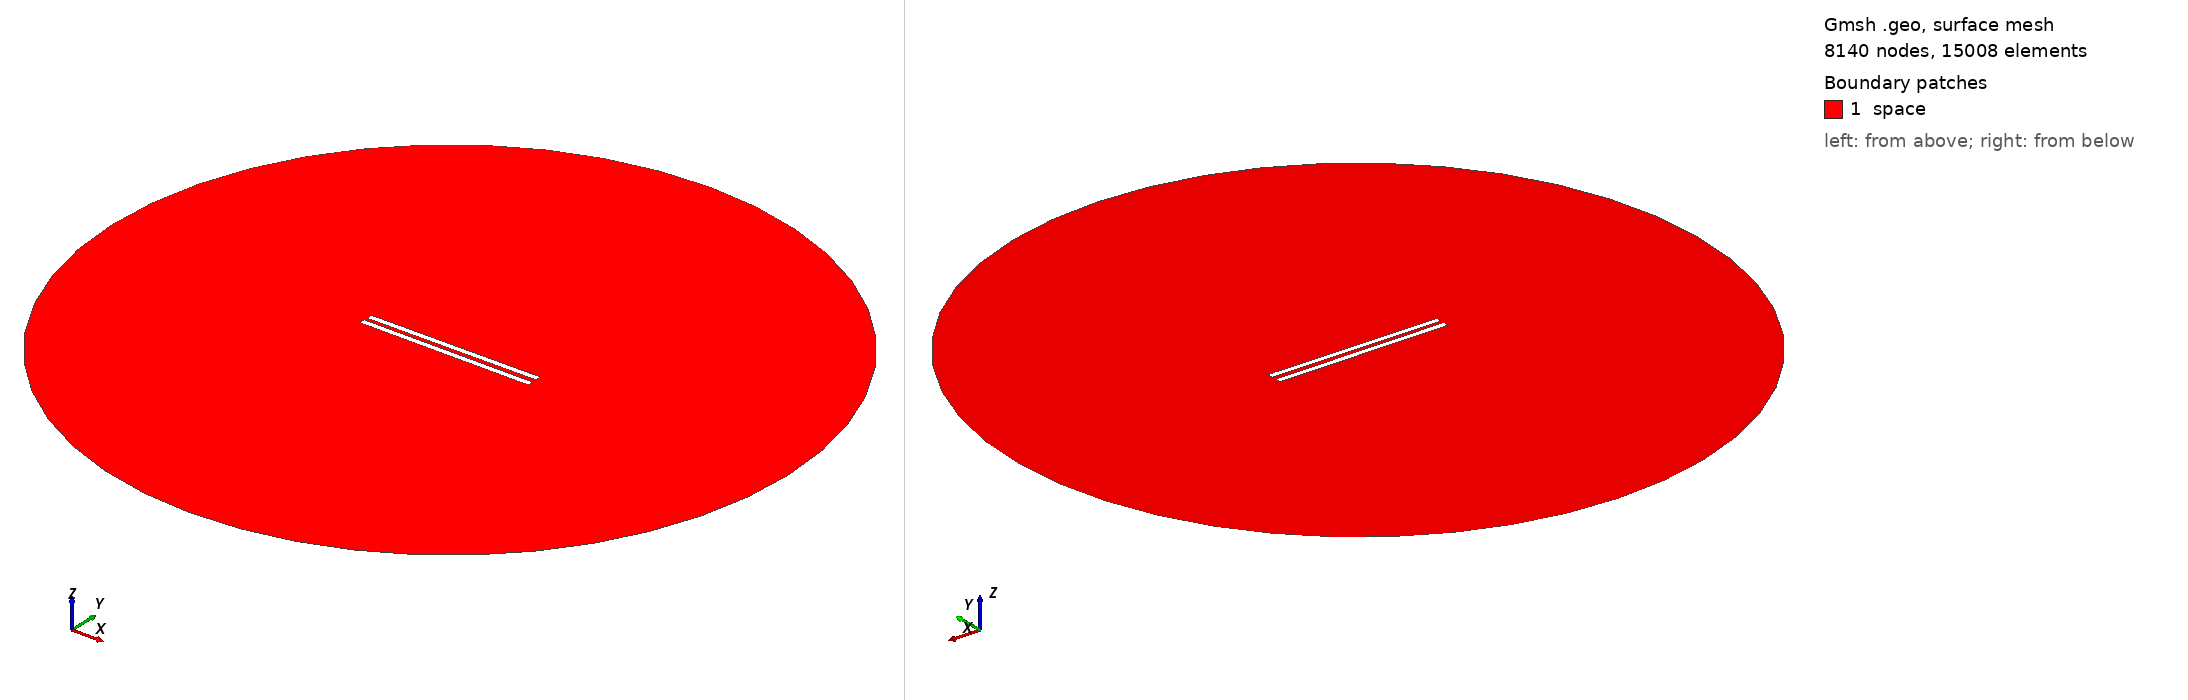

Gmsh geometry script, surface-meshed: 8140 nodes, 15008 surface elements. Boundary patches (legend numbers): 1 space. Left view from above one corner, right view from below the opposite corner. Legend entries are the model's physical surfaces. The drawing asked Gmsh for element sizes between 1% and 20% of the model's largest extent; the script's own settings can give other sizes.

=== 384.geo (drawn) ===
// Set the geometry kernel
SetFactory("OpenCASCADE");

//---------------------------------------
// Rectangles
//---------------------------------------

// Rectangle 1 (top)
Point(1) = {-49.733333333333334, 1.1944444444444444, 0, 1.0};
Point(2) = {49.733333333333334, 1.1944444444444444, 0, 1.0};
Point(3) = {49.733333333333334, 4.661111111111111, 0, 1.0};
Point(4) = {-49.733333333333334, 4.661111111111111, 0, 1.0};

Line(1) = {1, 2};
Line(2) = {2, 3};
Line(3) = {3, 4};
Line(4) = {4, 1};

Line Loop(1) = {1, 2, 3, 4};
Plane Surface(1) = {1};

Rotate { {0, 0, 1}, {0,  1.1944444444444444,  0}, 0.006 } {
  Surface{1};
}

// Rectangle 2 (bottom)
Point(5) = {-49.733333333333334, -1.1944444444444444, 0, 1.0};
Point(6) = {49.733333333333334, -1.1944444444444444, 0, 1.0};
Point(7) = {49.733333333333334, -4.661111111111111, 0, 1.0};
Point(8) = {-49.733333333333334, -4.661111111111111, 0, 1.0};

Line(5) = {5, 6};
Line(6) = {6, 7};
Line(7) = {7, 8};
Line(8) = {8, 5};

Line Loop(2) = {5, 6, 7, 8};
Plane Surface(2) = {2}; 


//---------------------------------------
// Circle
//---------------------------------------

// Define points
Point(9) = {0, 0, 0};        // Center
Point(10) = {200, 0, 0};     // Start point
Point(11) = {0, 200, 0};     // 90 degrees
Point(12) = {-200, 0, 0};    // 180 degrees
Point(13) = {0, -200, 0};    // 270 degrees

// Define circle arcs (each needs start, center, end)
Circle(9) = {10, 9, 11};
Circle(10) = {11, 9, 12};
Circle(11) = {12, 9, 13};
Circle(12) = {13, 9, 10};

// Define curve loop and surface if needed
Curve Loop(3) = {9, 10, 11, 12};
Surface(3) = {3};

//---------------------------------------
// Define Physical Groups
//---------------------------------------                

//--- Physical Curves
// Physical groups for boundaries
Physical Line("force_segment", 10) = {1};
Physical Line("upper_plate", 11) = {2, 3, 4};
Physical Line("lower_plate", 12) = {5, 6, 7, 8};
Physical Line("boundary", 20) = {9, 10, 11, 12};

// Subtract Rectangles from Circle
BooleanDifference{ Surface{3}; Delete; }{ Surface{1}; Surface{2}; Delete; }
//--- Physical Surfaces
Physical Surface("space", 30) = {3};


//---------------------------------------
// Fine mesh near the plates
//--------------------------------------- 

// Define a distance field for mesh refinement
Field[1] = Distance;
Field[1].CurvesList = {1, 2, 3, 4, 5, 6, 7, 8};  // Rectangle curves
Field[1].NumPointsPerCurve = 200;

c = 0.3;
// Define threshold field to control mesh size based on distance to attractor
Field[2] = Threshold;
Field[2].IField = 1;
Field[2].LcMin = c; // Minimum element size near the attractor
Field[2].LcMax = 100*c;  // Maximum element size away from the attractor
Field[2].DistMin = 0.01;
Field[2].DistMax = 40;

Background Field = 2;

//---------------------------------------
// 6. Generate the Mesh
//---------------------------------------
Mesh 2;  // 2D mesh generation
